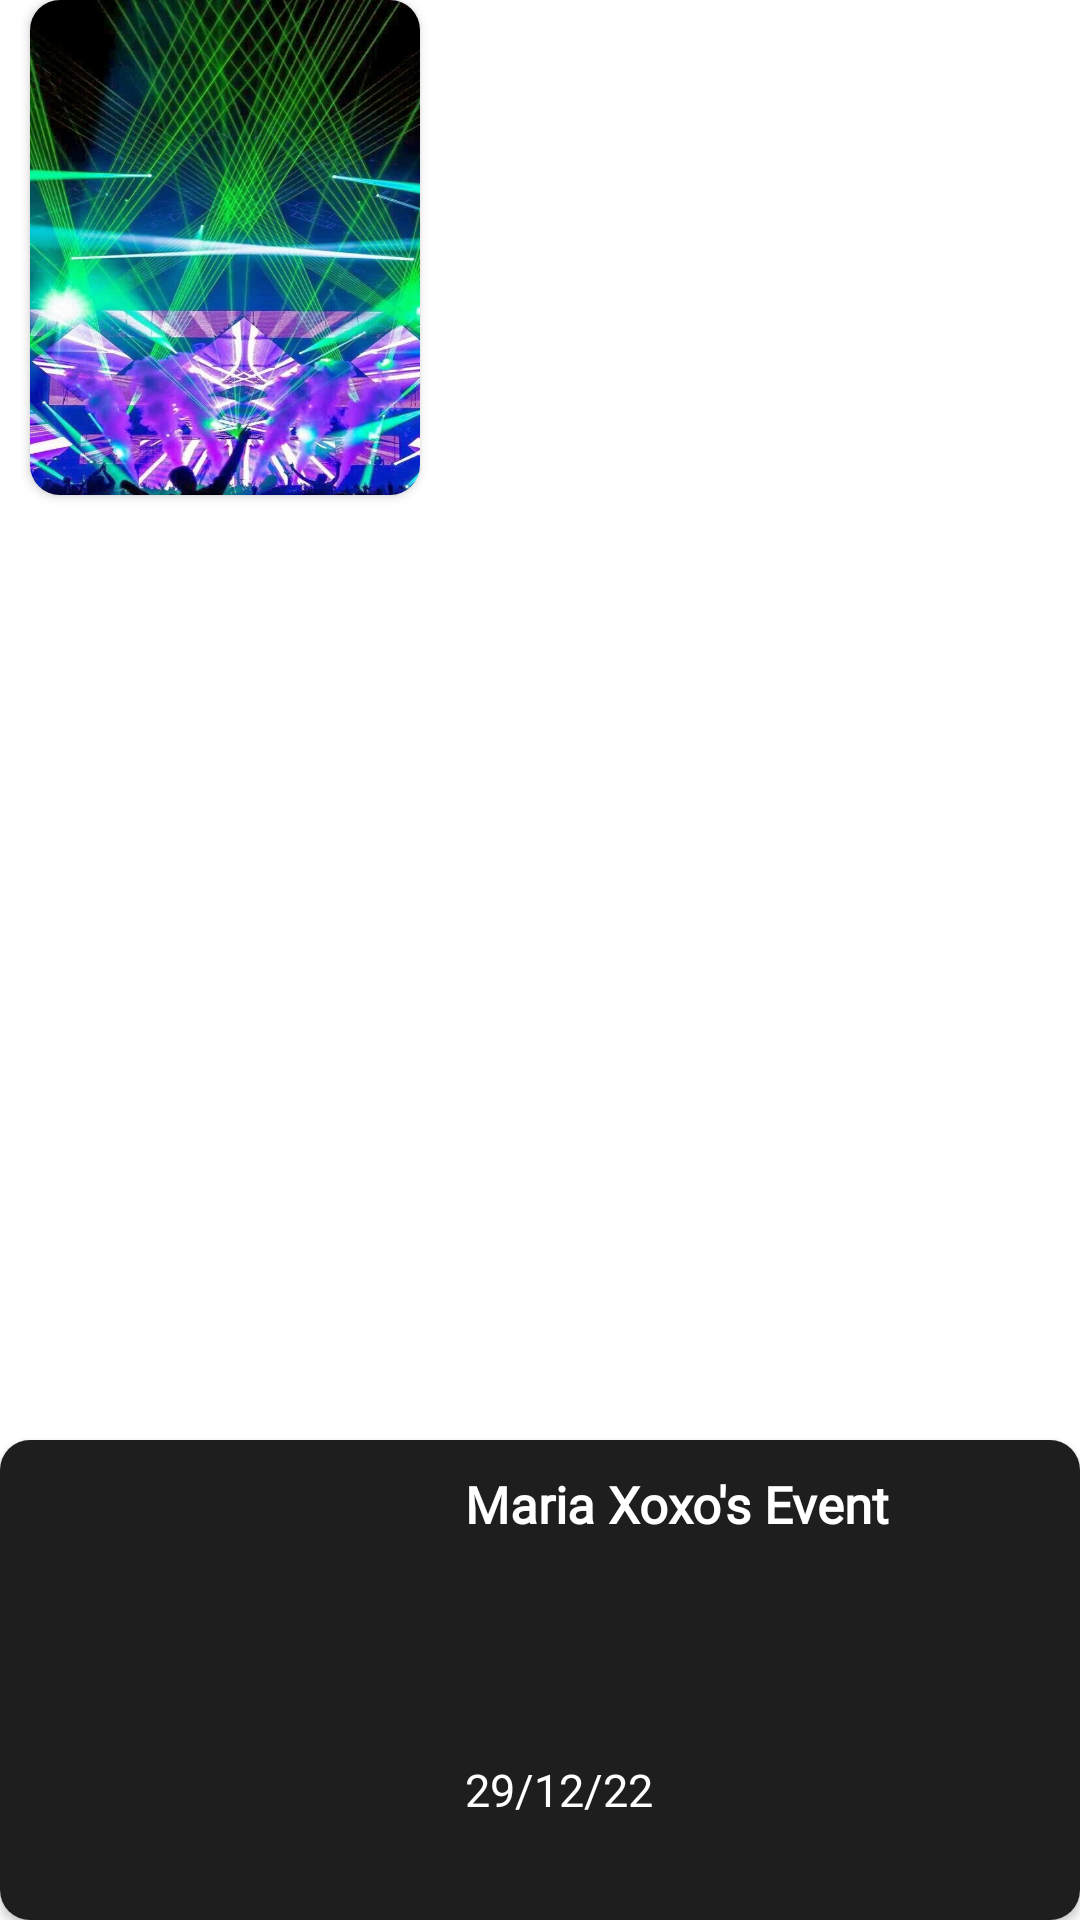

Write the Android layout XML for this screen, with the resource values it uses.
<!-- AndroidManifest.xml: application theme Theme.BeGuest -->
<!-- res/layout/event_card.xml -->
<?xml version="1.0" encoding="utf-8"?>
<androidx.cardview.widget.CardView xmlns:android="http://schemas.android.com/apk/res/android"
    xmlns:tools="http://schemas.android.com/tools"
    android:layout_width="match_parent"
    android:layout_height="wrap_content"
    xmlns:app="http://schemas.android.com/apk/res-auto"
    android:id="@+id/event_card"
    android:layout_marginHorizontal="10dp"
    android:layout_marginTop="10dp"
    android:layout_marginBottom="10dp"
    android:scrollbars="vertical"
    app:cardCornerRadius="10dp"
    android:backgroundTint="#00FFFFFF"
    android:elevation="0dp"
    android:outlineProvider="none"

    >

    <androidx.cardview.widget.CardView
        android:layout_width="match_parent"
        android:layout_height="wrap_content"
        app:cardCornerRadius="10dp"
        android:elevation="0dp"
        android:layout_gravity="bottom"

        >

        <androidx.constraintlayout.widget.ConstraintLayout
            android:layout_width="match_parent"
            android:layout_height="160dp"
            android:background="#1E1E1E"
            >

            <View
                android:id="@+id/view8"
                android:layout_width="130dp"
                android:layout_height="match_parent"
                android:layout_marginStart="10dp"
                app:layout_constraintBottom_toBottomOf="parent"
                app:layout_constraintStart_toStartOf="parent"
                app:layout_constraintTop_toTopOf="parent" />

            <TextView
                android:id="@+id/card_event_tile"
                android:layout_width="wrap_content"
                android:layout_height="wrap_content"
                android:layout_marginHorizontal="10dp"
                android:layout_marginStart="15dp"
                android:layout_marginTop="10dp"
                android:fontFamily="@font/poppins_bold"
                android:text="Maria Xoxo's Event"
                android:textColor="@color/white"
                android:textSize="17sp"
                android:textStyle="bold"
                app:layout_constraintStart_toEndOf="@+id/view8"
                app:layout_constraintTop_toTopOf="parent" />

            <TextView
                android:id="@+id/card_event_location"
                android:layout_width="wrap_content"
                android:layout_height="wrap_content"
                android:layout_marginHorizontal="10dp"
                android:layout_marginStart="15dp"
                android:layout_marginTop="20dp"
                android:fontFamily="@font/poppins_light"
                android:text=""
                android:textColor="@color/white"
                android:textSize="15sp"
                app:layout_constraintStart_toEndOf="@+id/view8"
                app:layout_constraintTop_toBottomOf="@+id/card_event_tile" />

            <TextView
                android:id="@+id/card_event_date"
                android:layout_width="wrap_content"
                android:layout_height="wrap_content"
                android:layout_marginTop="15dp"
                android:layout_marginBottom="15dp"
                android:drawablePadding="5dp"
                android:layout_marginStart="15dp"
                android:text="29/12/22"
                android:textColor="@color/white"
                android:textSize="15sp"
                app:layout_constraintBottom_toBottomOf="parent"
                app:layout_constraintStart_toEndOf="@+id/view8"
                app:layout_constraintTop_toBottomOf="@+id/card_event_location" />


        </androidx.constraintlayout.widget.ConstraintLayout>

    </androidx.cardview.widget.CardView>

    <androidx.cardview.widget.CardView
        android:layout_width="130dp"
        android:layout_height="165dp"
        app:cardCornerRadius="10dp"
        android:elevation="0dp"
        android:backgroundTint="#00FFFFFF"
        android:layout_marginBottom="15dp"
        android:layout_marginStart="10dp"
        >
        <ImageView
            android:id="@+id/event_card_photo"
            android:layout_width="140dp"
            android:layout_height="170dp"
            android:background="@drawable/photo_events6"
            android:elevation="0dp"
            android:scaleType="fitXY" />
    </androidx.cardview.widget.CardView>


</androidx.cardview.widget.CardView>
<!-- resources referenced by this layout -->
<resources>
  <color name="white">#FFFFFFFF</color>
  <!-- drawable photo_events6: jpg bitmap (drawable, 125122 bytes) -->
  <style name="Theme.BeGuest" parent="Theme.MaterialComponents.DayNight.NoActionBar">
          
          <item name="colorPrimary">@color/red</item>
          <item name="colorPrimaryVariant">@color/background_color</item>
          <item name="colorOnPrimary">@color/black</item>
          
          <item name="colorSecondary">@color/teal_200</item>
          <item name="colorSecondaryVariant">@color/teal_700</item>
          <item name="colorOnSecondary">@color/black</item>
          
          <item name="android:statusBarColor">?attr/colorPrimaryVariant</item>
          
  
          <item name="colorControlActivated">@color/red</item>
  
          <item name="bottomSheetDialogTheme">@style/CustomBottomSheetDialog</item>
      </style>
  <color name="red">#5C0202</color>
  <color name="background_color">#1b1b1b</color>
  <color name="black">#FF000000</color>
  <color name="teal_200">#FF03DAC5</color>
  <color name="teal_700">#FF018786</color>
  <style name="CustomBottomSheetDialog" parent="@style/ThemeOverlay.MaterialComponents.BottomSheetDialog">
          <item name="bottomSheetStyle">@style/CustomBottomSheet</item>
      </style>
  <style name="CustomBottomSheet" parent="Widget.MaterialComponents.BottomSheet">
          <item name="shapeAppearanceOverlay">@style/CustomShapeAppearanceBottomSheetDialog</item>
      </style>
  <style name="CustomShapeAppearanceBottomSheetDialog" parent="">
          <item name="cornerFamily">rounded</item>
          <item name="cornerSizeTopRight">40dp</item>
          <item name="cornerSizeTopLeft">40dp</item>
          <item name="cornerSizeBottomRight">0dp</item>
          <item name="cornerSizeBottomLeft">0dp</item>
      </style>
</resources>
